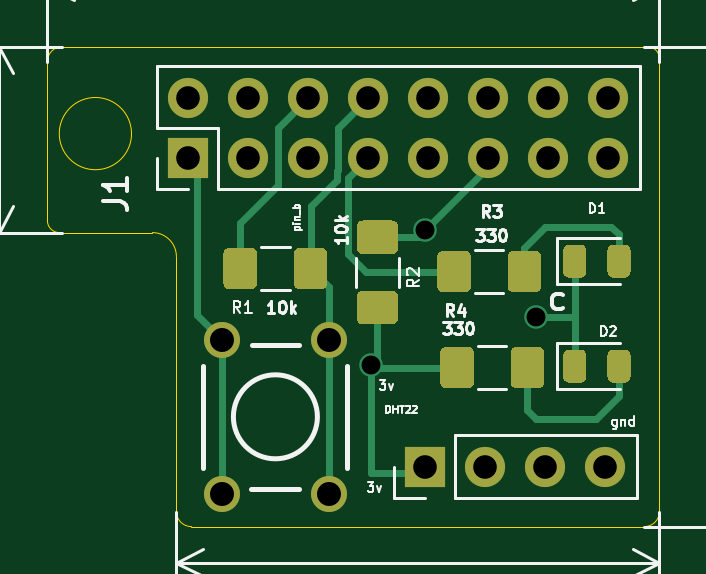
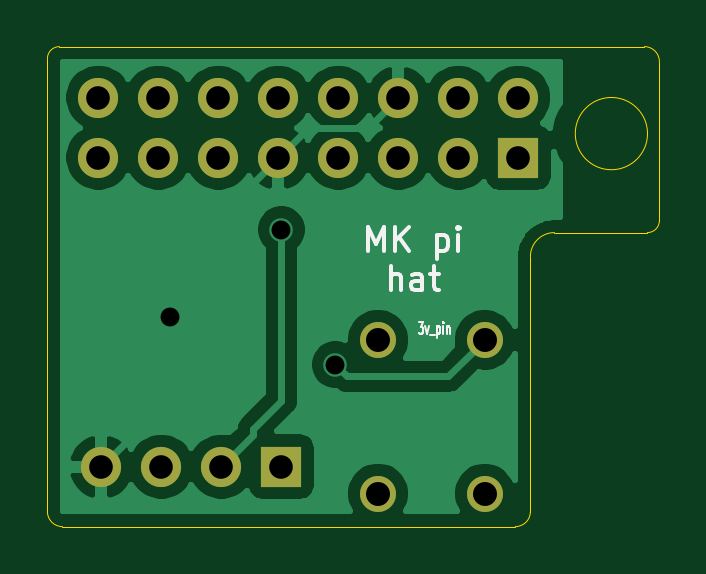
Circuit board: 10 layer files. Board 25.9 x 20.3 mm.
- bottom_copper: pihat-B_Cu.gbl (33201 bytes)
- bottom_mask: pihat-B_Mask.gbs (1222 bytes)
- paste: pihat-B_Paste.gbp (456 bytes)
- bottom_silk: pihat-B_SilkS.gbo (3380 bytes)
- outline: pihat-Edge_Cuts.gm1 (1410 bytes)
- top_copper: pihat-F_Cu.gtl (9880 bytes)
- top_mask: pihat-F_Mask.gts (5380 bytes)
- paste: pihat-F_Paste.gtp (4614 bytes)
- top_silk: pihat-F_SilkS.gto (26746 bytes)
- drill: pihat-PTH.drl (446 bytes)

=== bottom_copper: pihat-B_Cu.gbl (33201 bytes, source omitted) ===
=== bottom_mask: pihat-B_Mask.gbs ===
%TF.GenerationSoftware,KiCad,Pcbnew,(5.1.9)-1*%
%TF.CreationDate,2021-04-17T17:11:04+05:30*%
%TF.ProjectId,pihat,70696861-742e-46b6-9963-61645f706362,rev?*%
%TF.SameCoordinates,Original*%
%TF.FileFunction,Soldermask,Bot*%
%TF.FilePolarity,Negative*%
%FSLAX46Y46*%
G04 Gerber Fmt 4.6, Leading zero omitted, Abs format (unit mm)*
G04 Created by KiCad (PCBNEW (5.1.9)-1) date 2021-04-17 17:11:04*
%MOMM*%
%LPD*%
G01*
G04 APERTURE LIST*
%ADD10R,1.700000X1.700000*%
%ADD11O,1.700000X1.700000*%
%ADD12O,1.524000X1.524000*%
G04 APERTURE END LIST*
D10*
%TO.C,J1*%
X217424000Y-33909000D03*
D11*
X217424000Y-31369000D03*
X219964000Y-33909000D03*
X219964000Y-31369000D03*
X222504000Y-33909000D03*
X222504000Y-31369000D03*
X225044000Y-33909000D03*
X225044000Y-31369000D03*
X227584000Y-33909000D03*
X227584000Y-31369000D03*
X230124000Y-33909000D03*
X230124000Y-31369000D03*
X232664000Y-33909000D03*
X232664000Y-31369000D03*
X235204000Y-33909000D03*
X235204000Y-31369000D03*
%TD*%
D12*
%TO.C,SW1*%
X218846400Y-48133000D03*
X218846400Y-41630600D03*
X223367600Y-48133000D03*
X223367600Y-41630600D03*
%TD*%
D10*
%TO.C,U1*%
X227457000Y-46990000D03*
D11*
X229997000Y-46990000D03*
X232537000Y-46990000D03*
X235077000Y-46990000D03*
%TD*%
M02*

=== paste: pihat-B_Paste.gbp ===
%TF.GenerationSoftware,KiCad,Pcbnew,(5.1.9)-1*%
%TF.CreationDate,2021-04-17T17:11:03+05:30*%
%TF.ProjectId,pihat,70696861-742e-46b6-9963-61645f706362,rev?*%
%TF.SameCoordinates,Original*%
%TF.FileFunction,Paste,Bot*%
%TF.FilePolarity,Positive*%
%FSLAX46Y46*%
G04 Gerber Fmt 4.6, Leading zero omitted, Abs format (unit mm)*
G04 Created by KiCad (PCBNEW (5.1.9)-1) date 2021-04-17 17:11:03*
%MOMM*%
%LPD*%
G01*
G04 APERTURE LIST*
G04 APERTURE END LIST*
M02*

=== bottom_silk: pihat-B_SilkS.gbo ===
%TF.GenerationSoftware,KiCad,Pcbnew,(5.1.9)-1*%
%TF.CreationDate,2021-04-17T17:11:03+05:30*%
%TF.ProjectId,pihat,70696861-742e-46b6-9963-61645f706362,rev?*%
%TF.SameCoordinates,Original*%
%TF.FileFunction,Legend,Bot*%
%TF.FilePolarity,Positive*%
%FSLAX46Y46*%
G04 Gerber Fmt 4.6, Leading zero omitted, Abs format (unit mm)*
G04 Created by KiCad (PCBNEW (5.1.9)-1) date 2021-04-17 17:11:03*
%MOMM*%
%LPD*%
G01*
G04 APERTURE LIST*
%ADD10C,0.150000*%
%ADD11C,0.075000*%
G04 APERTURE END LIST*
D10*
X223773761Y-37854380D02*
X223773761Y-36854380D01*
X223440428Y-37568666D01*
X223107095Y-36854380D01*
X223107095Y-37854380D01*
X222630904Y-37854380D02*
X222630904Y-36854380D01*
X222059476Y-37854380D02*
X222488047Y-37282952D01*
X222059476Y-36854380D02*
X222630904Y-37425809D01*
X220869000Y-37187714D02*
X220869000Y-38187714D01*
X220869000Y-37235333D02*
X220773761Y-37187714D01*
X220583285Y-37187714D01*
X220488047Y-37235333D01*
X220440428Y-37282952D01*
X220392809Y-37378190D01*
X220392809Y-37663904D01*
X220440428Y-37759142D01*
X220488047Y-37806761D01*
X220583285Y-37854380D01*
X220773761Y-37854380D01*
X220869000Y-37806761D01*
X219964238Y-37854380D02*
X219964238Y-37187714D01*
X219964238Y-36854380D02*
X220011857Y-36902000D01*
X219964238Y-36949619D01*
X219916619Y-36902000D01*
X219964238Y-36854380D01*
X219964238Y-36949619D01*
X222821380Y-39504380D02*
X222821380Y-38504380D01*
X222392809Y-39504380D02*
X222392809Y-38980571D01*
X222440428Y-38885333D01*
X222535666Y-38837714D01*
X222678523Y-38837714D01*
X222773761Y-38885333D01*
X222821380Y-38932952D01*
X221488047Y-39504380D02*
X221488047Y-38980571D01*
X221535666Y-38885333D01*
X221630904Y-38837714D01*
X221821380Y-38837714D01*
X221916619Y-38885333D01*
X221488047Y-39456761D02*
X221583285Y-39504380D01*
X221821380Y-39504380D01*
X221916619Y-39456761D01*
X221964238Y-39361523D01*
X221964238Y-39266285D01*
X221916619Y-39171047D01*
X221821380Y-39123428D01*
X221583285Y-39123428D01*
X221488047Y-39075809D01*
X221154714Y-38837714D02*
X220773761Y-38837714D01*
X221011857Y-38504380D02*
X221011857Y-39361523D01*
X220964238Y-39456761D01*
X220869000Y-39504380D01*
X220773761Y-39504380D01*
D11*
X221651428Y-40874190D02*
X221465714Y-40874190D01*
X221565714Y-41064666D01*
X221522857Y-41064666D01*
X221494285Y-41088476D01*
X221480000Y-41112285D01*
X221465714Y-41159904D01*
X221465714Y-41278952D01*
X221480000Y-41326571D01*
X221494285Y-41350380D01*
X221522857Y-41374190D01*
X221608571Y-41374190D01*
X221637142Y-41350380D01*
X221651428Y-41326571D01*
X221365714Y-41040857D02*
X221294285Y-41374190D01*
X221222857Y-41040857D01*
X221180000Y-41421809D02*
X220951428Y-41421809D01*
X220880000Y-41040857D02*
X220880000Y-41540857D01*
X220880000Y-41064666D02*
X220851428Y-41040857D01*
X220794285Y-41040857D01*
X220765714Y-41064666D01*
X220751428Y-41088476D01*
X220737142Y-41136095D01*
X220737142Y-41278952D01*
X220751428Y-41326571D01*
X220765714Y-41350380D01*
X220794285Y-41374190D01*
X220851428Y-41374190D01*
X220880000Y-41350380D01*
X220608571Y-41374190D02*
X220608571Y-41040857D01*
X220608571Y-40874190D02*
X220622857Y-40898000D01*
X220608571Y-40921809D01*
X220594285Y-40898000D01*
X220608571Y-40874190D01*
X220608571Y-40921809D01*
X220465714Y-41040857D02*
X220465714Y-41374190D01*
X220465714Y-41088476D02*
X220451428Y-41064666D01*
X220422857Y-41040857D01*
X220380000Y-41040857D01*
X220351428Y-41064666D01*
X220337142Y-41112285D01*
X220337142Y-41374190D01*
M02*

=== outline: pihat-Edge_Cuts.gm1 ===
%TF.GenerationSoftware,KiCad,Pcbnew,(5.1.9)-1*%
%TF.CreationDate,2021-04-17T17:11:04+05:30*%
%TF.ProjectId,pihat,70696861-742e-46b6-9963-61645f706362,rev?*%
%TF.SameCoordinates,Original*%
%TF.FileFunction,Profile,NP*%
%FSLAX46Y46*%
G04 Gerber Fmt 4.6, Leading zero omitted, Abs format (unit mm)*
G04 Created by KiCad (PCBNEW (5.1.9)-1) date 2021-04-17 17:11:04*
%MOMM*%
%LPD*%
G01*
G04 APERTURE LIST*
%TA.AperFunction,Profile*%
%ADD10C,0.050000*%
%TD*%
G04 APERTURE END LIST*
D10*
X217551000Y-49530000D02*
G75*
G02*
X216916000Y-48895000I0J635000D01*
G01*
X237363000Y-48895000D02*
G75*
G02*
X236728000Y-49530000I-635000J0D01*
G01*
X236855000Y-29210000D02*
G75*
G02*
X237363000Y-29718000I0J-508000D01*
G01*
X215900000Y-37084000D02*
G75*
G02*
X216916000Y-38100000I0J-1016000D01*
G01*
X211963000Y-37084000D02*
G75*
G02*
X211455000Y-36576000I0J508000D01*
G01*
X211455000Y-36576000D02*
X211455000Y-36195000D01*
X215900000Y-37084000D02*
X211963000Y-37084000D01*
X216916000Y-48895000D02*
X216916000Y-38100000D01*
X236728000Y-49530000D02*
X217551000Y-49530000D01*
X237363000Y-29718000D02*
X237363000Y-48895000D01*
X236601000Y-29210000D02*
X236855000Y-29210000D01*
X211455000Y-29845000D02*
G75*
G02*
X212090000Y-29210000I635000J0D01*
G01*
X211455000Y-29845000D02*
X211455000Y-36195000D01*
X236601000Y-29210000D02*
X212090000Y-29210000D01*
X215016283Y-32893000D02*
G75*
G03*
X215016283Y-32893000I-1529283J0D01*
G01*
M02*

=== top_copper: pihat-F_Cu.gtl (9880 bytes, source omitted) ===
=== top_mask: pihat-F_Mask.gts ===
%TF.GenerationSoftware,KiCad,Pcbnew,(5.1.9)-1*%
%TF.CreationDate,2021-04-17T17:11:03+05:30*%
%TF.ProjectId,pihat,70696861-742e-46b6-9963-61645f706362,rev?*%
%TF.SameCoordinates,Original*%
%TF.FileFunction,Soldermask,Top*%
%TF.FilePolarity,Negative*%
%FSLAX46Y46*%
G04 Gerber Fmt 4.6, Leading zero omitted, Abs format (unit mm)*
G04 Created by KiCad (PCBNEW (5.1.9)-1) date 2021-04-17 17:11:03*
%MOMM*%
%LPD*%
G01*
G04 APERTURE LIST*
%ADD10R,1.700000X1.700000*%
%ADD11O,1.700000X1.700000*%
%ADD12O,1.524000X1.524000*%
G04 APERTURE END LIST*
D10*
%TO.C,J1*%
X217424000Y-33909000D03*
D11*
X217424000Y-31369000D03*
X219964000Y-33909000D03*
X219964000Y-31369000D03*
X222504000Y-33909000D03*
X222504000Y-31369000D03*
X225044000Y-33909000D03*
X225044000Y-31369000D03*
X227584000Y-33909000D03*
X227584000Y-31369000D03*
X230124000Y-33909000D03*
X230124000Y-31369000D03*
X232664000Y-33909000D03*
X232664000Y-31369000D03*
X235204000Y-33909000D03*
X235204000Y-31369000D03*
%TD*%
%TO.C,D1*%
G36*
G01*
X233290001Y-38746750D02*
X233290001Y-37834250D01*
G75*
G02*
X233533751Y-37590500I243750J0D01*
G01*
X234021251Y-37590500D01*
G75*
G02*
X234265001Y-37834250I0J-243750D01*
G01*
X234265001Y-38746750D01*
G75*
G02*
X234021251Y-38990500I-243750J0D01*
G01*
X233533751Y-38990500D01*
G75*
G02*
X233290001Y-38746750I0J243750D01*
G01*
G37*
G36*
G01*
X235165001Y-38746750D02*
X235165001Y-37834250D01*
G75*
G02*
X235408751Y-37590500I243750J0D01*
G01*
X235896251Y-37590500D01*
G75*
G02*
X236140001Y-37834250I0J-243750D01*
G01*
X236140001Y-38746750D01*
G75*
G02*
X235896251Y-38990500I-243750J0D01*
G01*
X235408751Y-38990500D01*
G75*
G02*
X235165001Y-38746750I0J243750D01*
G01*
G37*
%TD*%
%TO.C,D2*%
G36*
G01*
X233290001Y-43191750D02*
X233290001Y-42279250D01*
G75*
G02*
X233533751Y-42035500I243750J0D01*
G01*
X234021251Y-42035500D01*
G75*
G02*
X234265001Y-42279250I0J-243750D01*
G01*
X234265001Y-43191750D01*
G75*
G02*
X234021251Y-43435500I-243750J0D01*
G01*
X233533751Y-43435500D01*
G75*
G02*
X233290001Y-43191750I0J243750D01*
G01*
G37*
G36*
G01*
X235165001Y-43191750D02*
X235165001Y-42279250D01*
G75*
G02*
X235408751Y-42035500I243750J0D01*
G01*
X235896251Y-42035500D01*
G75*
G02*
X236140001Y-42279250I0J-243750D01*
G01*
X236140001Y-43191750D01*
G75*
G02*
X235896251Y-43435500I-243750J0D01*
G01*
X235408751Y-43435500D01*
G75*
G02*
X235165001Y-43191750I0J243750D01*
G01*
G37*
%TD*%
D12*
%TO.C,SW1*%
X218846400Y-48133000D03*
X218846400Y-41630600D03*
X223367600Y-48133000D03*
X223367600Y-41630600D03*
%TD*%
D10*
%TO.C,U1*%
X227457000Y-46990000D03*
D11*
X229997000Y-46990000D03*
X232537000Y-46990000D03*
X235077000Y-46990000D03*
%TD*%
%TO.C,R1*%
G36*
G01*
X220332000Y-37983000D02*
X220332000Y-39233000D01*
G75*
G02*
X220082000Y-39483000I-250000J0D01*
G01*
X219157000Y-39483000D01*
G75*
G02*
X218907000Y-39233000I0J250000D01*
G01*
X218907000Y-37983000D01*
G75*
G02*
X219157000Y-37733000I250000J0D01*
G01*
X220082000Y-37733000D01*
G75*
G02*
X220332000Y-37983000I0J-250000D01*
G01*
G37*
G36*
G01*
X223307000Y-37983000D02*
X223307000Y-39233000D01*
G75*
G02*
X223057000Y-39483000I-250000J0D01*
G01*
X222132000Y-39483000D01*
G75*
G02*
X221882000Y-39233000I0J250000D01*
G01*
X221882000Y-37983000D01*
G75*
G02*
X222132000Y-37733000I250000J0D01*
G01*
X223057000Y-37733000D01*
G75*
G02*
X223307000Y-37983000I0J-250000D01*
G01*
G37*
%TD*%
%TO.C,R2*%
G36*
G01*
X226050000Y-37996500D02*
X224800000Y-37996500D01*
G75*
G02*
X224550000Y-37746500I0J250000D01*
G01*
X224550000Y-36821500D01*
G75*
G02*
X224800000Y-36571500I250000J0D01*
G01*
X226050000Y-36571500D01*
G75*
G02*
X226300000Y-36821500I0J-250000D01*
G01*
X226300000Y-37746500D01*
G75*
G02*
X226050000Y-37996500I-250000J0D01*
G01*
G37*
G36*
G01*
X226050000Y-40971500D02*
X224800000Y-40971500D01*
G75*
G02*
X224550000Y-40721500I0J250000D01*
G01*
X224550000Y-39796500D01*
G75*
G02*
X224800000Y-39546500I250000J0D01*
G01*
X226050000Y-39546500D01*
G75*
G02*
X226300000Y-39796500I0J-250000D01*
G01*
X226300000Y-40721500D01*
G75*
G02*
X226050000Y-40971500I-250000J0D01*
G01*
G37*
%TD*%
%TO.C,R3*%
G36*
G01*
X227960500Y-39360000D02*
X227960500Y-38110000D01*
G75*
G02*
X228210500Y-37860000I250000J0D01*
G01*
X229135500Y-37860000D01*
G75*
G02*
X229385500Y-38110000I0J-250000D01*
G01*
X229385500Y-39360000D01*
G75*
G02*
X229135500Y-39610000I-250000J0D01*
G01*
X228210500Y-39610000D01*
G75*
G02*
X227960500Y-39360000I0J250000D01*
G01*
G37*
G36*
G01*
X230935500Y-39360000D02*
X230935500Y-38110000D01*
G75*
G02*
X231185500Y-37860000I250000J0D01*
G01*
X232110500Y-37860000D01*
G75*
G02*
X232360500Y-38110000I0J-250000D01*
G01*
X232360500Y-39360000D01*
G75*
G02*
X232110500Y-39610000I-250000J0D01*
G01*
X231185500Y-39610000D01*
G75*
G02*
X230935500Y-39360000I0J250000D01*
G01*
G37*
%TD*%
%TO.C,R4*%
G36*
G01*
X228087500Y-43424000D02*
X228087500Y-42174000D01*
G75*
G02*
X228337500Y-41924000I250000J0D01*
G01*
X229262500Y-41924000D01*
G75*
G02*
X229512500Y-42174000I0J-250000D01*
G01*
X229512500Y-43424000D01*
G75*
G02*
X229262500Y-43674000I-250000J0D01*
G01*
X228337500Y-43674000D01*
G75*
G02*
X228087500Y-43424000I0J250000D01*
G01*
G37*
G36*
G01*
X231062500Y-43424000D02*
X231062500Y-42174000D01*
G75*
G02*
X231312500Y-41924000I250000J0D01*
G01*
X232237500Y-41924000D01*
G75*
G02*
X232487500Y-42174000I0J-250000D01*
G01*
X232487500Y-43424000D01*
G75*
G02*
X232237500Y-43674000I-250000J0D01*
G01*
X231312500Y-43674000D01*
G75*
G02*
X231062500Y-43424000I0J250000D01*
G01*
G37*
%TD*%
M02*

=== paste: pihat-F_Paste.gtp ===
%TF.GenerationSoftware,KiCad,Pcbnew,(5.1.9)-1*%
%TF.CreationDate,2021-04-17T17:11:03+05:30*%
%TF.ProjectId,pihat,70696861-742e-46b6-9963-61645f706362,rev?*%
%TF.SameCoordinates,Original*%
%TF.FileFunction,Paste,Top*%
%TF.FilePolarity,Positive*%
%FSLAX46Y46*%
G04 Gerber Fmt 4.6, Leading zero omitted, Abs format (unit mm)*
G04 Created by KiCad (PCBNEW (5.1.9)-1) date 2021-04-17 17:11:03*
%MOMM*%
%LPD*%
G01*
G04 APERTURE LIST*
G04 APERTURE END LIST*
%TO.C,D1*%
G36*
G01*
X233290001Y-38746750D02*
X233290001Y-37834250D01*
G75*
G02*
X233533751Y-37590500I243750J0D01*
G01*
X234021251Y-37590500D01*
G75*
G02*
X234265001Y-37834250I0J-243750D01*
G01*
X234265001Y-38746750D01*
G75*
G02*
X234021251Y-38990500I-243750J0D01*
G01*
X233533751Y-38990500D01*
G75*
G02*
X233290001Y-38746750I0J243750D01*
G01*
G37*
G36*
G01*
X235165001Y-38746750D02*
X235165001Y-37834250D01*
G75*
G02*
X235408751Y-37590500I243750J0D01*
G01*
X235896251Y-37590500D01*
G75*
G02*
X236140001Y-37834250I0J-243750D01*
G01*
X236140001Y-38746750D01*
G75*
G02*
X235896251Y-38990500I-243750J0D01*
G01*
X235408751Y-38990500D01*
G75*
G02*
X235165001Y-38746750I0J243750D01*
G01*
G37*
%TD*%
%TO.C,D2*%
G36*
G01*
X233290001Y-43191750D02*
X233290001Y-42279250D01*
G75*
G02*
X233533751Y-42035500I243750J0D01*
G01*
X234021251Y-42035500D01*
G75*
G02*
X234265001Y-42279250I0J-243750D01*
G01*
X234265001Y-43191750D01*
G75*
G02*
X234021251Y-43435500I-243750J0D01*
G01*
X233533751Y-43435500D01*
G75*
G02*
X233290001Y-43191750I0J243750D01*
G01*
G37*
G36*
G01*
X235165001Y-43191750D02*
X235165001Y-42279250D01*
G75*
G02*
X235408751Y-42035500I243750J0D01*
G01*
X235896251Y-42035500D01*
G75*
G02*
X236140001Y-42279250I0J-243750D01*
G01*
X236140001Y-43191750D01*
G75*
G02*
X235896251Y-43435500I-243750J0D01*
G01*
X235408751Y-43435500D01*
G75*
G02*
X235165001Y-43191750I0J243750D01*
G01*
G37*
%TD*%
%TO.C,R1*%
G36*
G01*
X220332000Y-37983000D02*
X220332000Y-39233000D01*
G75*
G02*
X220082000Y-39483000I-250000J0D01*
G01*
X219157000Y-39483000D01*
G75*
G02*
X218907000Y-39233000I0J250000D01*
G01*
X218907000Y-37983000D01*
G75*
G02*
X219157000Y-37733000I250000J0D01*
G01*
X220082000Y-37733000D01*
G75*
G02*
X220332000Y-37983000I0J-250000D01*
G01*
G37*
G36*
G01*
X223307000Y-37983000D02*
X223307000Y-39233000D01*
G75*
G02*
X223057000Y-39483000I-250000J0D01*
G01*
X222132000Y-39483000D01*
G75*
G02*
X221882000Y-39233000I0J250000D01*
G01*
X221882000Y-37983000D01*
G75*
G02*
X222132000Y-37733000I250000J0D01*
G01*
X223057000Y-37733000D01*
G75*
G02*
X223307000Y-37983000I0J-250000D01*
G01*
G37*
%TD*%
%TO.C,R2*%
G36*
G01*
X226050000Y-37996500D02*
X224800000Y-37996500D01*
G75*
G02*
X224550000Y-37746500I0J250000D01*
G01*
X224550000Y-36821500D01*
G75*
G02*
X224800000Y-36571500I250000J0D01*
G01*
X226050000Y-36571500D01*
G75*
G02*
X226300000Y-36821500I0J-250000D01*
G01*
X226300000Y-37746500D01*
G75*
G02*
X226050000Y-37996500I-250000J0D01*
G01*
G37*
G36*
G01*
X226050000Y-40971500D02*
X224800000Y-40971500D01*
G75*
G02*
X224550000Y-40721500I0J250000D01*
G01*
X224550000Y-39796500D01*
G75*
G02*
X224800000Y-39546500I250000J0D01*
G01*
X226050000Y-39546500D01*
G75*
G02*
X226300000Y-39796500I0J-250000D01*
G01*
X226300000Y-40721500D01*
G75*
G02*
X226050000Y-40971500I-250000J0D01*
G01*
G37*
%TD*%
%TO.C,R3*%
G36*
G01*
X227960500Y-39360000D02*
X227960500Y-38110000D01*
G75*
G02*
X228210500Y-37860000I250000J0D01*
G01*
X229135500Y-37860000D01*
G75*
G02*
X229385500Y-38110000I0J-250000D01*
G01*
X229385500Y-39360000D01*
G75*
G02*
X229135500Y-39610000I-250000J0D01*
G01*
X228210500Y-39610000D01*
G75*
G02*
X227960500Y-39360000I0J250000D01*
G01*
G37*
G36*
G01*
X230935500Y-39360000D02*
X230935500Y-38110000D01*
G75*
G02*
X231185500Y-37860000I250000J0D01*
G01*
X232110500Y-37860000D01*
G75*
G02*
X232360500Y-38110000I0J-250000D01*
G01*
X232360500Y-39360000D01*
G75*
G02*
X232110500Y-39610000I-250000J0D01*
G01*
X231185500Y-39610000D01*
G75*
G02*
X230935500Y-39360000I0J250000D01*
G01*
G37*
%TD*%
%TO.C,R4*%
G36*
G01*
X228087500Y-43424000D02*
X228087500Y-42174000D01*
G75*
G02*
X228337500Y-41924000I250000J0D01*
G01*
X229262500Y-41924000D01*
G75*
G02*
X229512500Y-42174000I0J-250000D01*
G01*
X229512500Y-43424000D01*
G75*
G02*
X229262500Y-43674000I-250000J0D01*
G01*
X228337500Y-43674000D01*
G75*
G02*
X228087500Y-43424000I0J250000D01*
G01*
G37*
G36*
G01*
X231062500Y-43424000D02*
X231062500Y-42174000D01*
G75*
G02*
X231312500Y-41924000I250000J0D01*
G01*
X232237500Y-41924000D01*
G75*
G02*
X232487500Y-42174000I0J-250000D01*
G01*
X232487500Y-43424000D01*
G75*
G02*
X232237500Y-43674000I-250000J0D01*
G01*
X231312500Y-43674000D01*
G75*
G02*
X231062500Y-43424000I0J250000D01*
G01*
G37*
%TD*%
M02*

=== top_silk: pihat-F_SilkS.gto (26746 bytes, source omitted) ===
=== drill: pihat-PTH.drl ===
M48
INCH,TZ
T1C0.0315
T2C0.0394
T3C0.0400
%
G90
G05
T1
X88650Y-16800
X89550Y-14550
X91400Y-16000
T2
X85600Y-12350
X85600Y-13350
X86600Y-12350
X86600Y-13350
X87600Y-12350
X87600Y-13350
X88600Y-12350
X88600Y-13350
X89550Y-18500
X89600Y-12350
X89600Y-13350
X90550Y-18500
X90600Y-12350
X90600Y-13350
X91550Y-18500
X91600Y-12350
X91600Y-13350
X92550Y-18500
X92600Y-12350
X92600Y-13350
T3
X86160Y-16390
X86160Y-18950
X87940Y-16390
X87940Y-18950
T0
M30

